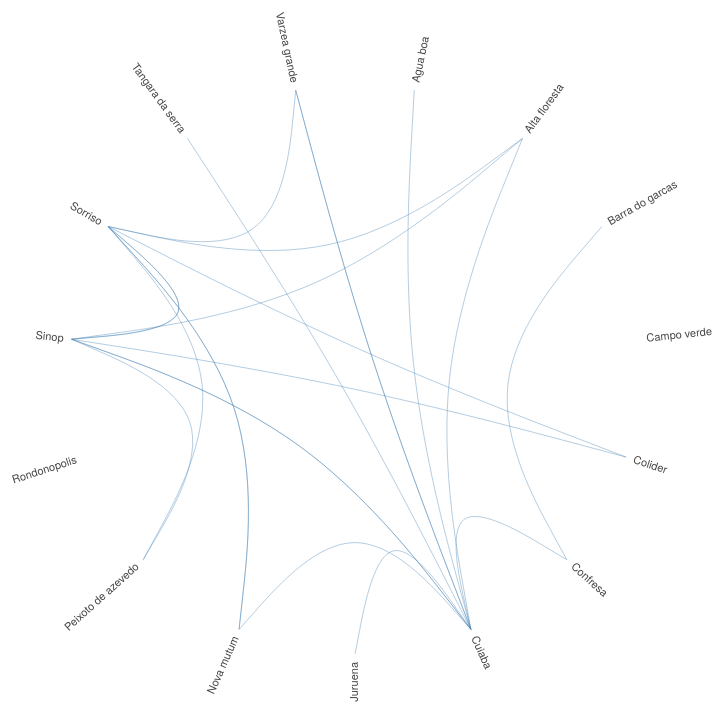
D3 v4 page, settled after 480 driven frames (8 s of simulated time); the page loaded 1 data file(s).


    var diameter = 810,
      radius = diameter / 2,
      innerRadius = radius - 120;

    var cluster = d3.cluster()
      .size([360, innerRadius]);

    var line = d3.radialLine()
      .curve(d3.curveBundle.beta(0.5))
      .radius(function (d) { return d.y; })
      .angle(function (d) { return d.x / 180 * Math.PI; });

    var svg = d3.select("#map").append("svg")
      .attr("width", diameter)
      .attr("height", diameter)
      .append("g")
      .attr("transform", "translate(" + radius + "," + radius + ")");

    var link = svg.append("g").selectAll(".link"),
      node = svg.append("g").selectAll(".node");

    d3.json("data/data_MT.json", function (error, classes) {
      if (error) throw error;

      var root = packageHierarchy(classes)
        .sum(function (d) { return d.size; });

      cluster(root);

      link = link
        .data(packageImports(root.leaves()))
        .enter().append("path")
        .each(function (d) { d.source = d[0], d.target = d[d.length - 1]; })
        .attr("class", "link")
        .attr("d", line);

      node = node
        .data(root.leaves())
        .enter().append("text")
        .attr("class", "node")
        .attr("dy", "0.31em")
        .attr("transform", function (d) { return "rotate(" + (d.x - 90) + ")translate(" + (d.y + 8) + ",0)" + (d.x < 180 ? "" : "rotate(180)"); })
        .attr("text-anchor", function (d) { return d.x < 180 ? "start" : "end"; })
        .text(function (d) {
          if (d.data.key != "FULL NAME")
            return d.data.key;
        })
        .on("mouseover", mouseovered)
        .on("mouseout", mouseouted);
    });

    function mouseovered(d) {
      node
        .each(function (n) { n.target = n.source = false; });

      link
        .classed("link--target", function (l) { if (l.target === d) return l.source.source = true; })
        .classed("link--source", function (l) { if (l.source === d) return l.target.target = true; })
        .filter(function (l) { return l.target === d || l.source === d; })
        .raise();

      node
        .classed("node--target", function (n) { return n.target; })
        .classed("node--source", function (n) { return n.source; });
    }

    function mouseouted(d) {
      link
        .classed("link--target", false)
        .classed("link--source", false);

      node
        .classed("node--target", false)
        .classed("node--source", false);
    }

    // Lazily construct the package hierarchy from class names.
    function packageHierarchy(classes) {
      var map = {};

      function find(name, data) {
        var node = map[name], i;
        if (!node) {
          node = map[name] = data || { name: name, children: [] };
          if (name.length) {
            node.parent = find(name.substring(0, i = name.lastIndexOf(".")));
            node.parent.children.push(node);
            node.key = name.substring(i + 1);
          }
        }
        return node;
      }

      classes.forEach(function (d) {
        if (typeof d.name != 'undefined')
          find(d.name, d);
      });

      return d3.hierarchy(map[""]);
    }

    // Return a list of imports for the given array of nodes.
    function packageImports(nodes) {
      var map = {},
        imports = [];

      // Compute a map from name to node.
      nodes.forEach(function (d) {
        map[d.data.name] = d;
      });

      // For each import, construct a link from the source to target node.
      nodes.forEach(function (d) {
        if (d.data.imports)
          d.data.imports.forEach(function (i) {
            var input = map[d.data.name];
            var mapi = map[i];
            if (typeof mapi != 'undefined') {
              var path = input.path(mapi);
              imports.push(path);
            }
          });
      });

      return imports;
    }

  

### data: data/data_MT.json
[
 {
  "name": "Agua boa",
  "imports": [
   "Canarana",
   "Cocalinho"
  ],
  "size": 3
 },
 {
  "name": "Alta floresta",
  "imports": [
   "Apiacas",
   "Carlinda",
   "Nova bandeirantes",
   "Nova monte verde",
   "Paranaita"
  ],
  "size": 6
 },
 {
  "name": "Barra do garcas",
  "imports": [
   "Campinapolis",
   "Canarana",
   "Cocalinho",
   "Confresa",
   "Nova xavantina",
   "Novo sao joaquim",
   "Pontal do araguaia",
   "Porto alegre do norte",
   "... 4 more items"
  ],
  "size": 13
 },
 {
  "name": "Campo verde",
  "imports": [
   "Dom aquino",
   "Primavera do leste"
  ],
  "size": 3
 },
 {
  "name": "Colider",
  "imports": [
   "Carlinda",
   "Marcelandia",
   "Nova canaa do norte",
   "Nova guarita"
  ],
  "size": 5
 },
 {
  "name": "Confresa",
  "imports": [
   "Porto alegre do norte",
   "Vila rica"
  ],
  "size": 3
 },
 {
  "name": "Cuiaba",
  "imports": [
   "Acorizal",
   "Agua boa",
   "Alta floresta",
   "Araputanga",
   "Arenapolis",
   "Aripuana",
   "Barao de melgaco",
   "Barra do bugres",
   "... 40 more items"
  ],
  "size": 49
 },
 {
  "name": "Juruena",
  "imports": [
   "Juina"
  ],
  "size": 2
 },
 "... 7 more items"
]